16-way image classification set "data" from GitHub (gabrielaiji/deep_learning); label vocabulary: acier, combat, dragon, eau, feu, glace, insecte, normal, plante, poison, psy, roche, sol, spectre, tenebres, électrique.

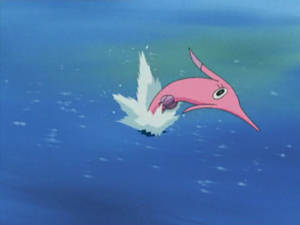
Label: eau

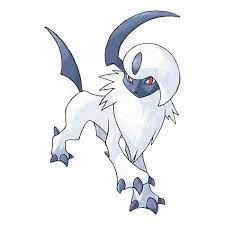
Label: tenebres

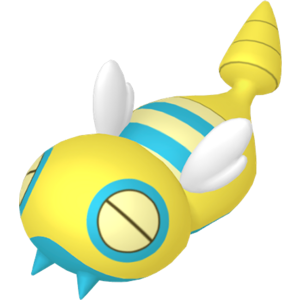
Label: normal

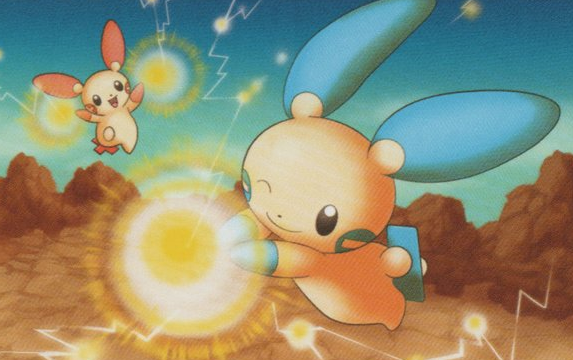
Label: électrique

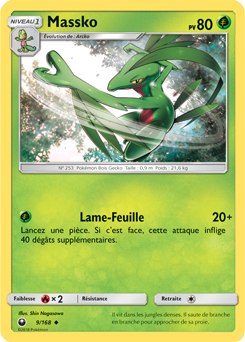
Label: plante

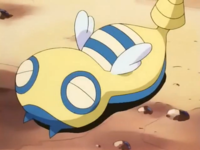
Label: normal
